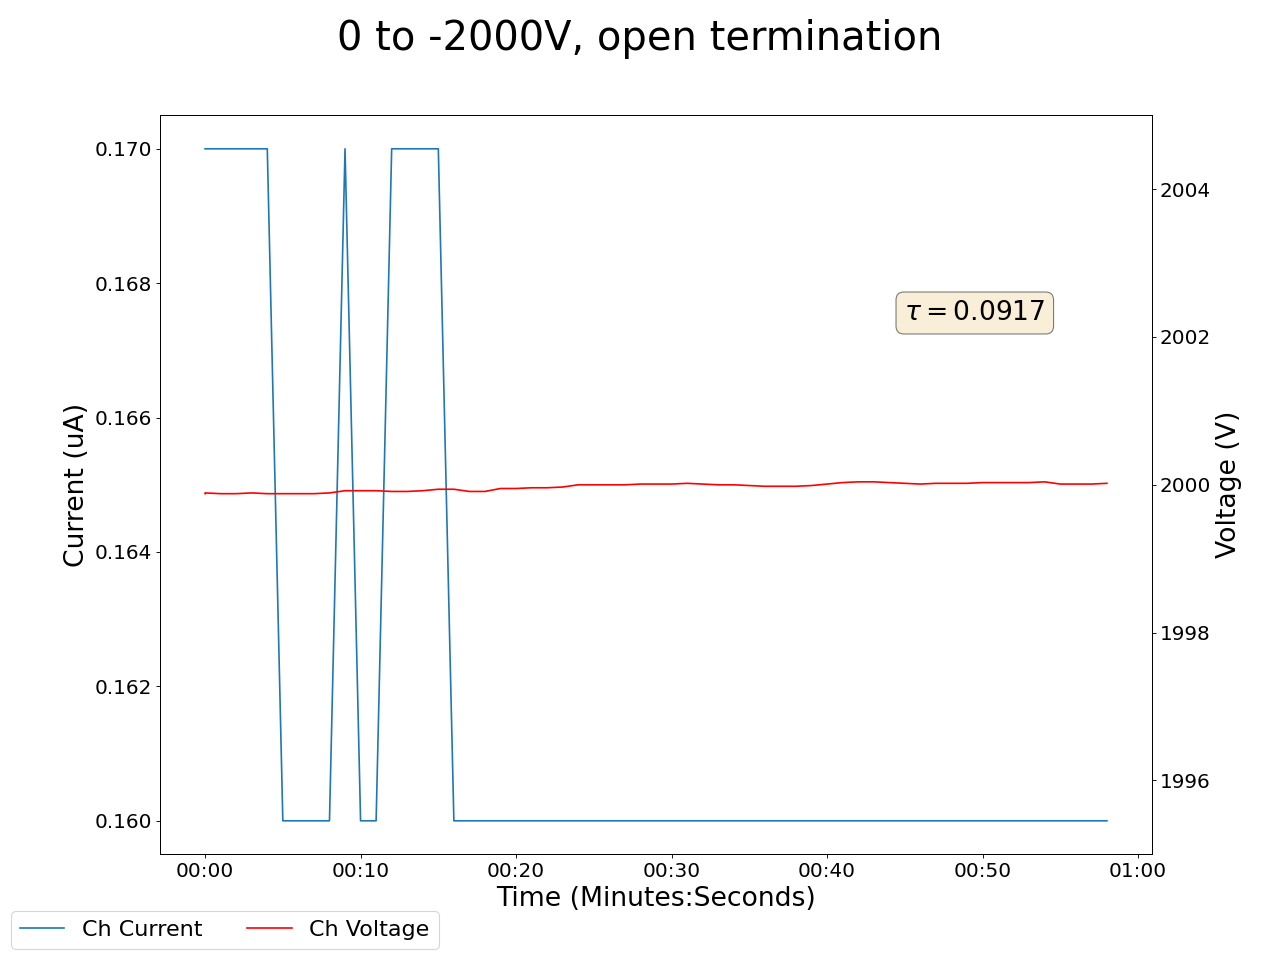

Values plotted in this chart, from the file beside it:
2025-05-05 14:58:39.657093, 0.7799999713897705, 0.0, 0.3499999940395355, 0.0, 0.1599999964237213, 0.0, 0.44999998807907104, 0.0, 0.20000000298023224, 0.0, 0.0, 0.0, 0.5799999833106995, 0.0, 1.1299999952316284, 0.0, 1999.6300048828125, 0.17000000178813934, 1999.8800048828125, 0.17000000178813934, 1999.9599609375, 0.6100000143051147, 2000.2099609375
2025-05-05 14:58:40.656988, 0.77, 0.0, 0.34, 0.0, 0.16, 0.0, 0.44, 0.0, 0.19, 0.0, 0.0, 0.0, 0.57, 0.0, 1.13, 0.0, 2000, 0.17, 2000, 0.17, 2000, 0.61, 2000
2025-05-05 14:58:41.656988, 0.75, 0.0, 0.34, 0.0, 0.15, 0.0, 0.43, 0.0, 0.18, 0.0, 0.0, 0.0, 0.55, 0.0, 1.12, 0.0, 2000, 0.17, 2000, 0.17, 2000, 0.6, 2000
2025-05-05 14:58:42.656987, 0.75, 0.0, 0.34, 0.0, 0.15, 0.0, 0.43, 0.0, 0.18, 0.0, 0.0, 0.0, 0.55, 0.0, 1.12, 0.0, 2000, 0.17, 2000, 0.17, 2000, 0.6, 2000
2025-05-05 14:58:43.656987, 0.74, 0.0, 0.33, 0.0, 0.15, 0.0, 0.42, 0.0, 0.17, 0.0, 0.0, 0.0, 0.53, 0.0, 1.11, 0.0, 2000, 0.17, 2000, 0.17, 2000, 0.6, 2000
2025-05-05 14:58:44.656987, 0.73, 0.0, 0.32, 0.0, 0.14, 0.0, 0.41, 0.0, 0.16, 0.0, 0.0, 0.0, 0.52, 0.0, 1.1, 0.0, 2000, 0.17, 2000, 0.17, 2000, 0.59, 2000
2025-05-05 14:58:45.656987, 0.72, 0.0, 0.31, 0.0, 0.14, 0.0, 0.41, 0.0, 0.16, 0.0, 0.0, 0.0, 0.5, 0.0, 1.09, 0.0, 2000, 0.17, 2000, 0.16, 2000, 0.58, 2000
2025-05-05 14:58:46.656987, 0.72, 0.0, 0.31, 0.0, 0.14, 0.0, 0.41, 0.0, 0.16, 0.0, 0.0, 0.0, 0.49, 0.0, 1.09, 0.0, 2000, 0.17, 2000, 0.16, 2000, 0.58, 2000
2025-05-05 14:58:47.656987, 0.71, 0.0, 0.31, 0.0, 0.14, 0.0, 0.4, 0.0, 0.15, 0.0, 0.0, 0.0, 0.49, 0.0, 1.09, 0.0, 2000, 0.17, 2000, 0.16, 2000, 0.58, 2000
2025-05-05 14:58:48.656987, 0.69, 0.0, 0.3, 0.0, 0.13, 0.0, 0.39, 0.0, 0.14, 0.0, 0.0, 0.0, 0.48, 0.0, 1.08, 0.0, 2000, 0.17, 2000, 0.16, 2000, 0.57, 2000
2025-05-05 14:58:49.656987, 0.69, 0.0, 0.29, 0.0, 0.13, 0.0, 0.39, 0.0, 0.14, 0.0, 0.0, 0.0, 0.47, 0.0, 1.07, 0.0, 2000, 0.17, 2000, 0.17, 2000, 0.56, 2000
2025-05-05 14:58:50.656987, 0.68, 0.0, 0.29, 0.0, 0.13, 0.0, 0.38, 0.0, 0.13, 0.0, 0.0, 0.0, 0.45, 0.0, 1.06, 0.0, 2000, 0.17, 2000, 0.16, 2000, 0.55, 2000
2025-05-05 14:58:51.656987, 0.68, 0.0, 0.29, 0.0, 0.13, 0.0, 0.38, 0.0, 0.13, 0.0, 0.0, 0.0, 0.45, 0.0, 1.06, 0.0, 2000, 0.17, 2000, 0.16, 2000, 0.55, 2000
2025-05-05 14:58:52.656987, 0.67, 0.0, 0.28, 0.0, 0.12, 0.0, 0.37, 0.0, 0.13, 0.0, 0.0, 0.0, 0.44, 0.0, 1.06, 0.0, 2000, 0.17, 2000, 0.17, 2000, 0.54, 2000
2025-05-05 14:58:53.656987, 0.66, 0.0, 0.28, 0.0, 0.12, 0.0, 0.37, 0.0, 0.12, 0.0, 0.0, 0.0, 0.43, 0.0, 1.05, 0.0, 2000, 0.17, 2000, 0.17, 2000, 0.53, 2000
2025-05-05 14:58:54.656987, 0.65, 0.0, 0.27, 0.0, 0.12, 0.0, 0.36, 0.0, 0.12, 0.0, 0.0, 0.0, 0.42, 0.0, 1.05, 0.0, 2000, 0.17, 2000, 0.17, 2000, 0.52, 2000
2025-05-05 14:58:55.656987, 0.64, 0.0, 0.27, 0.0, 0.11, 0.0, 0.35, 0.0, 0.11, 0.0, 0.0, 0.0, 0.41, 0.0, 1.04, 0.0, 2000, 0.17, 2000, 0.17, 2000, 0.52, 2000
2025-05-05 14:58:56.656987, 0.64, 0.0, 0.27, 0.0, 0.11, 0.0, 0.35, 0.0, 0.11, 0.0, 0.0, 0.0, 0.41, 0.0, 1.04, 0.0, 2000, 0.17, 2000, 0.16, 2000, 0.51, 2000
2025-05-05 14:58:57.656987, 0.64, 0.0, 0.26, 0.0, 0.11, 0.0, 0.35, 0.0, 0.11, 0.0, 0.0, 0.0, 0.4, 0.0, 1.04, 0.0, 2000, 0.16, 2000, 0.16, 2000, 0.51, 2000
2025-05-05 14:58:58.656987, 0.63, 0.0, 0.26, 0.0, 0.11, 0.0, 0.34, 0.0, 0.1, 0.0, 0.0, 0.0, 0.4, 0.0, 1.03, 0.0, 2000, 0.16, 2000, 0.16, 2000, 0.5, 2000
2025-05-05 14:58:59.656987, 0.62, 0.0, 0.25, 0.0, 0.1, 0.0, 0.34, 0.0, 0.1, 0.0, 0.0, 0.0, 0.39, 0.0, 1.03, 0.0, 2000, 0.16, 2000, 0.16, 2000, 0.49, 2000
2025-05-05 14:59:00.656988, 0.62, 0.0, 0.25, 0.0, 0.1, 0.0, 0.34, 0.0, 0.1, 0.0, 0.0, 0.0, 0.39, 0.0, 1.03, 0.0, 2000, 0.16, 2000, 0.16, 2000, 0.49, 2000
2025-05-05 14:59:01.656987, 0.62, 0.0, 0.25, 0.0, 0.1, 0.0, 0.34, 0.0, 0.09, 0.0, 0.0, 0.0, 0.38, 0.0, 1.02, 0.0, 2000, 0.16, 2000, 0.16, 2000, 0.48, 2000
2025-05-05 14:59:02.656987, 0.61, 0.0, 0.24, 0.0, 0.1, 0.0, 0.33, 0.0, 0.09, 0.0, 0.0, 0.0, 0.37, 0.0, 1.02, 0.0, 2000, 0.16, 2000, 0.16, 2000, 0.47, 2000
2025-05-05 14:59:03.656987, 0.61, 0.0, 0.24, 0.0, 0.1, 0.0, 0.33, 0.0, 0.09, 0.0, 0.0, 0.0, 0.37, 0.0, 1.01, 0.0, 2000, 0.16, 2000, 0.16, 2000, 0.46, 2000
2025-05-05 14:59:04.656987, 0.6, 0.0, 0.24, 0.0, 0.09, 0.0, 0.32, 0.0, 0.08, 0.0, 0.0, 0.0, 0.36, 0.0, 1.01, 0.0, 2000, 0.16, 2000, 0.16, 2000, 0.45, 2000
2025-05-05 14:59:05.656987, 0.6, 0.0, 0.24, 0.0, 0.09, 0.0, 0.32, 0.0, 0.08, 0.0, 0.0, 0.0, 0.36, 0.0, 1.01, 0.0, 2000, 0.16, 2000, 0.16, 2000, 0.45, 2000
2025-05-05 14:59:06.656987, 0.59, 0.0, 0.23, 0.0, 0.09, 0.0, 0.32, 0.0, 0.08, 0.0, 0.0, 0.0, 0.35, 0.0, 1.01, 0.0, 2000, 0.16, 2000, 0.16, 2000, 0.45, 2000
2025-05-05 14:59:07.656987, 0.59, 0.0, 0.23, 0.0, 0.09, 0.0, 0.32, 0.0, 0.08, 0.0, 0.0, 0.0, 0.35, 0.0, 1.0, 0.0, 1999, 0.16, 2000, 0.16, 2000, 0.44, 2000
2025-05-05 14:59:08.656987, 0.58, 0.0, 0.23, 0.0, 0.09, 0.0, 0.31, 0.0, 0.07, 0.0, 0.0, 0.0, 0.34, 0.0, 1.0, 0.0, 1999, 0.16, 2000, 0.16, 2000, 0.43, 2000
2025-05-05 14:59:09.656987, 0.58, 0.0, 0.23, 0.0, 0.09, 0.0, 0.31, 0.0, 0.07, 0.0, 0.0, 0.0, 0.34, 0.0, 1.0, 0.0, 1999, 0.16, 2000, 0.16, 2000, 0.43, 2000
2025-05-05 14:59:10.656988, 0.58, 0.0, 0.22, 0.0, 0.08, 0.0, 0.31, 0.0, 0.07, 0.0, 0.0, 0.0, 0.34, 0.0, 1.0, 0.0, 1999, 0.16, 2000, 0.16, 2000, 0.43, 2000
2025-05-05 14:59:11.656987, 0.58, 0.0, 0.22, 0.0, 0.08, 0.0, 0.31, 0.0, 0.07, 0.0, 0.0, 0.0, 0.33, 0.0, 0.99, 0.0, 1999, 0.16, 2000, 0.16, 2000, 0.42, 2000
2025-05-05 14:59:12.656987, 0.57, 0.0, 0.22, 0.0, 0.08, 0.0, 0.31, 0.0, 0.07, 0.0, 0.0, 0.0, 0.33, 0.0, 0.99, 0.0, 1999, 0.16, 2000, 0.16, 2000, 0.41, 2000
2025-05-05 14:59:13.656987, 0.57, 0.0, 0.21, 0.0, 0.08, 0.0, 0.3, 0.0, 0.06, 0.0, 0.0, 0.0, 0.32, 0.0, 0.99, 0.0, 1999, 0.16, 2000, 0.16, 2000, 0.4, 2000
2025-05-05 14:59:14.656987, 0.57, 0.0, 0.21, 0.0, 0.08, 0.0, 0.3, 0.0, 0.06, 0.0, 0.0, 0.0, 0.32, 0.0, 0.99, 0.0, 1999, 0.16, 2000, 0.16, 2000, 0.4, 2000
2025-05-05 14:59:15.656987, 0.56, 0.0, 0.21, 0.0, 0.08, 0.0, 0.3, 0.0, 0.06, 0.0, 0.0, 0.0, 0.32, 0.0, 0.99, 0.0, 1999, 0.16, 2000, 0.16, 2000, 0.4, 2000
2025-05-05 14:59:16.656987, 0.56, 0.0, 0.21, 0.0, 0.07, 0.0, 0.3, 0.0, 0.06, 0.0, 0.0, 0.0, 0.31, 0.0, 0.98, 0.0, 1999, 0.16, 2000, 0.16, 2000, 0.39, 2000
2025-05-05 14:59:17.656987, 0.56, 0.0, 0.21, 0.0, 0.07, 0.0, 0.3, 0.0, 0.06, 0.0, 0.0, 0.0, 0.31, 0.0, 0.98, 0.0, 1999, 0.16, 2000, 0.16, 2000, 0.39, 2000
2025-05-05 14:59:18.656987, 0.56, 0.0, 0.21, 0.0, 0.07, 0.0, 0.3, 0.0, 0.06, 0.0, 0.0, 0.0, 0.31, 0.0, 0.98, 0.0, 1999, 0.16, 2000, 0.16, 2000, 0.39, 2000
2025-05-05 14:59:19.656987, 0.55, 0.0, 0.2, 0.0, 0.07, 0.0, 0.29, 0.0, 0.06, 0.0, 0.0, 0.0, 0.31, 0.0, 0.98, 0.0, 1999, 0.16, 2000, 0.16, 2000, 0.38, 2000
2025-05-05 14:59:20.656987, 0.55, 0.0, 0.2, 0.0, 0.07, 0.0, 0.29, 0.0, 0.05, 0.0, 0.0, 0.0, 0.3, 0.0, 0.98, 0.0, 1999, 0.16, 2000, 0.16, 2000, 0.37, 2000
2025-05-05 14:59:21.656987, 0.55, 0.0, 0.2, 0.0, 0.06, 0.0, 0.29, 0.0, 0.05, 0.0, 0.0, 0.0, 0.3, 0.0, 0.98, 0.0, 1999, 0.16, 2000, 0.16, 2000, 0.37, 2000
2025-05-05 14:59:22.656987, 0.55, 0.0, 0.2, 0.0, 0.06, 0.0, 0.29, 0.0, 0.05, 0.0, 0.0, 0.0, 0.3, 0.0, 0.97, 0.0, 1999, 0.16, 2000, 0.16, 2000, 0.36, 2000
2025-05-05 14:59:23.656987, 0.55, 0.0, 0.2, 0.0, 0.06, 0.0, 0.29, 0.0, 0.05, 0.0, 0.0, 0.0, 0.3, 0.0, 0.97, 0.0, 1999, 0.16, 2000, 0.16, 2000, 0.36, 2000
2025-05-05 14:59:24.656987, 0.54, 0.0, 0.19, 0.0, 0.06, 0.0, 0.29, 0.0, 0.05, 0.0, 0.0, 0.0, 0.29, 0.0, 0.97, 0.0, 1999, 0.16, 2000, 0.16, 2000, 0.36, 2000
2025-05-05 14:59:25.656987, 0.54, 0.0, 0.19, 0.0, 0.06, 0.0, 0.28, 0.0, 0.05, 0.0, 0.0, 0.0, 0.29, 0.0, 0.97, 0.0, 1999, 0.16, 2000, 0.16, 2000, 0.35, 2000
2025-05-05 14:59:26.656987, 0.54, 0.0, 0.19, 0.0, 0.05, 0.0, 0.28, 0.0, 0.04, 0.0, 0.0, 0.0, 0.29, 0.0, 0.97, 0.0, 1999, 0.16, 2000, 0.16, 2000, 0.35, 2000
2025-05-05 14:59:27.656988, 0.54, 0.0, 0.19, 0.0, 0.05, 0.0, 0.28, 0.0, 0.04, 0.0, 0.0, 0.0, 0.29, 0.0, 0.97, 0.0, 1999, 0.16, 2000, 0.16, 2000, 0.35, 2000
2025-05-05 14:59:28.656987, 0.54, 0.0, 0.19, 0.0, 0.05, 0.0, 0.28, 0.0, 0.04, 0.0, 0.0, 0.0, 0.29, 0.0, 0.97, 0.0, 1999, 0.16, 2000, 0.16, 2000, 0.34, 2000
2025-05-05 14:59:29.656987, 0.54, 0.0, 0.19, 0.0, 0.05, 0.0, 0.28, 0.0, 0.04, 0.0, 0.0, 0.0, 0.28, 0.0, 0.97, 0.0, 1999, 0.15, 2000, 0.16, 2000, 0.34, 2000
2025-05-05 14:59:30.656987, 0.53, 0.0, 0.19, 0.0, 0.05, 0.0, 0.28, 0.0, 0.04, 0.0, 0.0, 0.0, 0.28, 0.0, 0.97, 0.0, 1999, 0.15, 2000, 0.16, 2000, 0.33, 2000
2025-05-05 14:59:31.656987, 0.53, 0.0, 0.18, 0.0, 0.05, 0.0, 0.28, 0.0, 0.04, 0.0, 0.0, 0.0, 0.28, 0.0, 0.96, 0.0, 1999, 0.15, 2000, 0.16, 2000, 0.33, 2000
2025-05-05 14:59:32.656987, 0.53, 0.0, 0.18, 0.0, 0.05, 0.0, 0.28, 0.0, 0.04, 0.0, 0.0, 0.0, 0.28, 0.0, 0.96, 0.0, 1999, 0.15, 2000, 0.16, 2000, 0.33, 2000
2025-05-05 14:59:33.656987, 0.53, 0.0, 0.18, 0.0, 0.04, 0.0, 0.27, 0.0, 0.04, 0.0, 0.0, 0.0, 0.27, 0.0, 0.96, 0.0, 1999, 0.15, 2000, 0.16, 2000, 0.32, 2000
2025-05-05 14:59:34.656987, 0.53, 0.0, 0.18, 0.0, 0.04, 0.0, 0.27, 0.0, 0.04, 0.0, 0.0, 0.0, 0.27, 0.0, 0.96, 0.0, 1999, 0.15, 2000, 0.16, 2000, 0.32, 2000
2025-05-05 14:59:35.656987, 0.53, 0.0, 0.18, 0.0, 0.04, 0.0, 0.27, 0.0, 0.04, 0.0, 0.0, 0.0, 0.27, 0.0, 0.96, 0.0, 1999, 0.15, 2000, 0.16, 2000, 0.31, 2000
2025-05-05 14:59:36.656987, 0.52, 0.0, 0.18, 0.0, 0.04, 0.0, 0.27, 0.0, 0.04, 0.0, 0.0, 0.0, 0.27, 0.0, 0.96, 0.0, 1999, 0.15, 2000, 0.16, 2000, 0.31, 2000
2025-05-05 14:59:37.656988, 0.52, 0.0, 0.18, 0.0, 0.04, 0.0, 0.27, 0.0, 0.04, 0.0, 0.0, 0.0, 0.27, 0.0, 0.96, 0.0, 1999, 0.15, 2000, 0.16, 2000, 0.31, 2000
2025-05-05 14:59:38.656987, 0.52, 0.0, 0.18, 0.0, 0.04, 0.0, 0.27, 0.0, 0.03, 0.0, 0.0, 0.0, 0.27, 0.0, 0.96, 0.0, 1999, 0.15, 2000, 0.16, 2000, 0.3, 2000
